pico-8 play session: hold ← + tap ❎

[t = 1 s] hold ← ~1s, tap ❎ ~2×
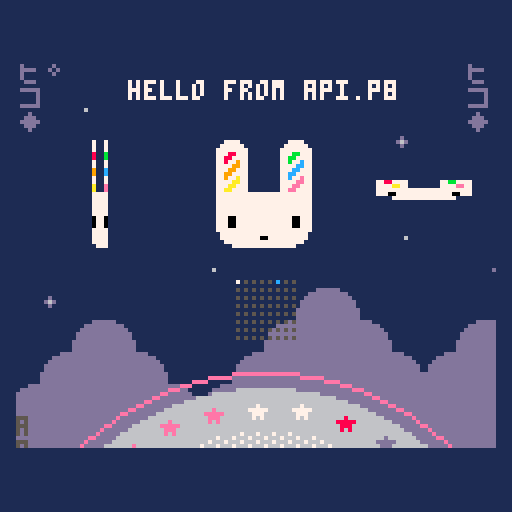
[t = 2 s] hold ← ~2s, tap ❎ ~4×
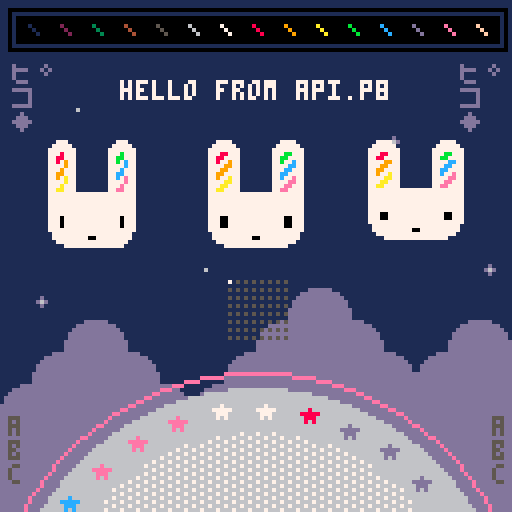
[t = 4 s] hold ← ~4s, tap ❎ ~7×
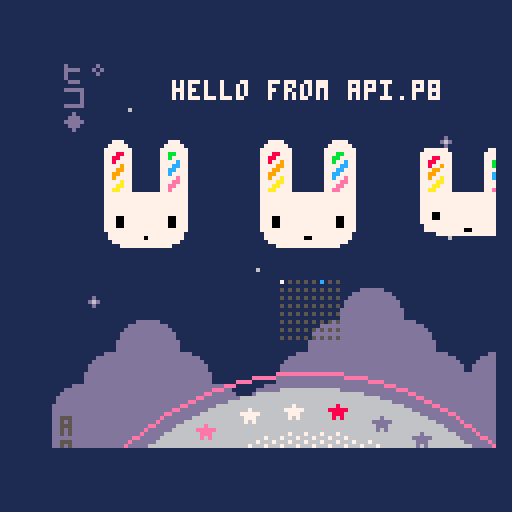
[t = 8 s] hold ← ~8s, tap ❎ ~14×
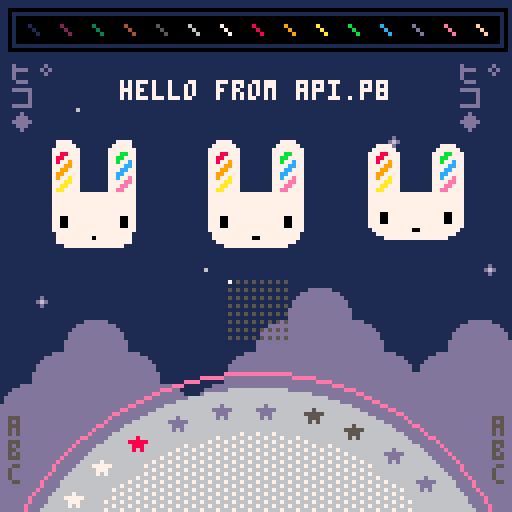

pico-8 cartridge
version 42
__lua__
-- api.p8 by zep
-- demos most api functions

-- _draw() called once per frame
function _draw()
	
	-- clear screen to dark blue
	cls(1)
	
	-- ❎: mess with camera / clipping
	camera() -- reset
	if (btn(❎)) then
	 camera(cos(t()/6)*20,0)
	 clip(4,16,120,96)--x,y,w,h
	end
	
	-- draw whole map
	map()
	
	-- circles  x,y,radius,col
	circfill(64,160,63,6)
	circ(64,160,67,14)
	
	-- with fill pattern
	fillp(░)
	circfill(64,160,52,7)
	fillp() -- reset
	
	-- rectangles x0,y0,x1,y1,col
	rectfill(4,4,124,10,0)
	rect(2,2,126,12,0)
	
	-- lines: x0,y0,x1,y1,col
	-- (palette at top)
	for i=1,15 do
	 line(i*8-1, 6, i*8+1, 8, i)
	end
	
	-- strings
 
	num=8
	str="hello "
	str..="from api.p"..num
	str_len=#str
	
	-- print: str,x,y,col
	print(str, 64-str_len*2, 20, 7)
	
	-- tables / arrays
	
	tbl={"a"} -- single element
	
	add(tbl,"b") -- add to end
	add(tbl,"d")
	add(tbl,"c")
	del(tbl,"d") --remove by value
	
	-- iterate over the table
	-- (draw letters bottom left)
	cursor(2,104,5) -- x,y,col
	foreach(tbl,print)
	
	-- another way to iterate
	cursor(123,104,5)
	for i in all(tbl) do
	 print(i)
	end
	
	-- iterate with a for loop
	-- starts at index 1! (not 0)
	tbl={"ヒ゜","コ","◆"}
	
	for i=1,#tbl do
	 print(tbl[i],2,  10+i*6,13)
	 print(tbl[i],114,10+i*6,13)
	end
	
	
	-- draw sprites
	palt(2,true) --draw transparent
	palt(0,false)--draw solid (eyes)
	spr(2,48,32,4,4)
	
	-- stretched sprites
	-- (spinning bunnys)
	
	-- w: width to draw
	-- (1 turn ever 2 seconds)
	w = cos(t()/2) * 32
	
	-- draw back sides indigo
	if (w < 0) pal(7,13)
	
	--[[
	sspr: stretch sprite
	■ first 4 parameters specify
	  the source rect (x,y,w,h)
	■ last 4 params specify the
	  rectangle to draw (x,y,w,h)
	--]]
	sspr(16,0,32,32,
	    24-w/2,32,w,32)
	-- re-use w to mean height
	-- for vertical spinning
	sspr(16,0,32,32,
	    88,48-w/2,32,w)
	
	pal() -- reset palette
	
	-- rotating star sprites
	for i=0,31 do
	
	 -- angle based on time
	 local a=(i+t()*2)/32
	 
	 -- screen position
	 sx=64 +cos(a)*57 - 4
	 sy=160+sin(a)*57 - 4
	 
	 -- grab pixels from spritesheet
	 -- to use as color
	 ssx = 64+i%16   -- x location
	 col=sget(ssx,0) -- grab it
	 
	 -- draw star in that color
	 pal(7,col) -- (remap white)
	 spr(16, sx,sy)
	 
	end
	pal() -- reset
	
	-- draw state of buttons
	for pl=0,7 do
		for b=0,7 do
		 sx=57+b*2
		 sy=70+pl*2
		 col=5
		 if (btn(b,pl)) col=b+7
		 pset(sx,sy,col)
		end
	end

end

-- _update(): called 30 fps
-- (use _update60 for 60fps)
function _update()
	
	-- button pressed: play a sfx
	if (btnp(🅾️)) then
		sfx(0)
	end
	
end

-- _init() called once at start
function _init()
	
	-- music loops every 4 patterns
	-- because the loop-back flag
	-- is set on pattern 3
	music(0)
	
	-- make a custom menu item
	menuitem(1, "play sfx", 
	 function()
	  sfx(3)
	 end
	)
	
end
__gfx__
00000000000000002222222222222222222222222222222200000dddddd00000ddd877eeecccdd55000000000000000000000000000000000000000000000000
000000000000000022222222222222222222222222222222000dddddddddd0000000000000000000000000000000000000000000000000000000000000000000
00700700000000002222222222222222222222222222222200dddddddddddd000000000000000000000000000000000000000000000000000000000000000000
0007700000000000222222777722222222222277772222220dddddddddddddd00000000000000000000000000000000000000000000000000000000000000000
0007700000000000222227777772222222222777777222220dddddddddddddd00000000000000000000000000000000000000000000000000000000000000000
007007000000000022227777777722222222777777772222dddddddddddddddd0000000000000000000000000000000000000000000000000000000000000000
000000000000000022227778877722222222777bb7772222dddddddddddddddd0000000000000000000000000000000000000000000000000000000000000000
00000000000000002222778877772222222277bb77772222dddddddddddddddd0000000000000000000000000000000000000000000000000000000000000000
00000000000000002222778779772222222277b77c772222dddddddd000000000000000000000000000000000000000000000000000000000000000000000000
0000000000000000222277779977222222227777cc772222dddddddd000000000000000000000000000000000000000000000000000000000000000000000000
000070000000000022227779977722222222777cc7772222dddddddd000000000000000000000000000000000000000000000000000000000000000000000000
00777770000000002222779977772222222277cc77772222dddddddd000000000000000000000000000000000000000000000000000000000000000000000000
0007770000000000222277977a772222222277c77e772222dddddddd000000000000000000000000000000000000000000000000000000000000000000000000
000707000000000022227777aa77222222227777ee772222dddddddd000000000000000000000000000000000000000000000000000000000000000000000000
00000000000000002222777aa77722222222777ee7772222dddddddd000000000000000000000000000000000000000000000000000000000000000000000000
0000000000000000222277aa77772222222277ee77772222dddddddd000000000000000000000000000000000000000000000000000000000000000000000000
00000000000000002222777777777777777777777777222200000000000000000000000000000000000000000000000000000000000000000000000000000000
00000000000000002222777777777777777777777777222200000000000000000000000000000000000000000000000000000000000000000000000000000000
00000000000000002222777777777777777777777777222200d00000000000000000000000000000000000000000000000000000000000000000000000000000
0000000000000000222277777777777777777777777722220d6d0000000600000000000000000000000000000000000000000000000000000000000000000000
00000000000000002222777777777777777777777777222200d00000000000000000000000000000000000000000000000000000000000000000000000000000
00000000000000002222777777777777777777777777222200000000000000000000000000000000000000000000000000000000000000000000000000000000
00000000000000002222777007777777777777700777222200000000000000000000000000000000000000000000000000000000000000000000000000000000
00000000000000002222777007777777777777700777222200000000000000000000000000000000000000000000000000000000000000000000000000000000
00000000000000002222777007777777777777700777222200000000000000000000000000000000000000000000000000000000000000000000000000000000
00000000000000002222777777777777777777777777222200000000000000000000000000000000000000000000000000000000000000000000000000000000
00000000000000002222277777777777777777777772222200000000000000000000000000000000000000000000000000000000000000000000000000000000
00000000000000002222277777777770077777777772222200000000000000000000000000000000000000000000000000000000000000000000000000000000
00000000000000002222227777777777777777777722222200000000000000000000000000000000000000000000000000000000000000000000000000000000
00000000000000002222222277777777777777772222222200000000000000000000000000000000000000000000000000000000000000000000000000000000
00000000000000002222222222222222222222222222222200000000000000000000000000000000000000000000000000000000000000000000000000000000
00000000000000002222222222222222222222222222222200000000000000000000000000000000000000000000000000000000000000000000000000000000
22222222222222222222222222222222000000000000000000000000000000000000000000000000000000000000000000000000000000000000000000000000
22222222222222222222222222222222000000000000000000000000000000000000000000000000000000000000000000000000000000000000000000000000
22222222222222222222222222222222000000000000000000000000000000000000000000000000000000000000000000000000000000000000000000000000
22222227777222222222277772222222000000000000000000000000000000000000000000000000000000000000000000000000000000000000000000000000
22222277777722222222777777222222000000000000000000000000000000000000000000000000000000000000000000000000000000000000000000000000
22222777777772222227777777722222000000000000000000000000000000000000000000000000000000000000000000000000000000000000000000000000
2222277788777222222777bb77722222000000000000000000000000000000000000000000000000000000000000000000000000000000000000000000000000
222227788777722222277bb777722222000000000000000000000000000000000000000000000000000000000000000000000000000000000000000000000000
222227787797722222277b77c7722222000000000000000000000000000000000000000000000000000000000000000000000000000000000000000000000000
22222777799772222227777cc7722222000000000000000000000000000000000000000000000000000000000000000000000000000000000000000000000000
2222277799777222222777cc77722222000000000000000000000000000000000000000000000000000000000000000000000000000000000000000000000000
222227799777722222277cc777722222000000000000000000000000000000000000000000000000000000000000000000000000000000000000000000000000
2222277977a7722222277c77e7722222000000000000000000000000000000000000000000000000000000000000000000000000000000000000000000000000
222227777aa772222227777ee7722222000000000000000000000000000000000000000000000000000000000000000000000000000000000000000000000000
22222777aa777222222777ee77722222000000000000000000000000000000000000000000000000000000000000000000000000000000000000000000000000
2222277aa777722222277ee777722222000000000000000000000000000000000000000000000000000000000000000000000000000000000000000000000000
22222777777777777777777777722222000000000000000000000000000000000000000000000000000000000000000000000000000000000000000000000000
22222777777777777777777777722222000000000000000000000000000000000000000000000000000000000000000000000000000000000000000000000000
22222777777777777777777777722222000000000000000000000000000000000000000000000000000000000000000000000000000000000000000000000000
22222777777777777777777777722222000000000000000000000000000000000000000000000000000000000000000000000000000000000000000000000000
22222777007777777777770077722222000000000000000000000000000000000000000000000000000000000000000000000000000000000000000000000000
22222777007777777777770077722222000000000000000000000000000000000000000000000000000000000000000000000000000000000000000000000000
22222777007777777777770077722222000000000000000000000000000000000000000000000000000000000000000000000000000000000000000000000000
22222777777777777777777777722222000000000000000000000000000000000000000000000000000000000000000000000000000000000000000000000000
22222277777777777777777777222222000000000000000000000000000000000000000000000000000000000000000000000000000000000000000000000000
22222277777777700777777777222222000000000000000000000000000000000000000000000000000000000000000000000000000000000000000000000000
22222227777777777777777772222222000000000000000000000000000000000000000000000000000000000000000000000000000000000000000000000000
22222222277777777777777222222222000000000000000000000000000000000000000000000000000000000000000000000000000000000000000000000000
22222222222222222222222222222222000000000000000000000000000000000000000000000000000000000000000000000000000000000000000000000000
22222222222222222222222222222222000000000000000000000000000000000000000000000000000000000000000000000000000000000000000000000000
22222222222222222222222222222222000000000000000000000000000000000000000000000000000000000000000000000000000000000000000000000000
22222222222222222222222222222222000000000000000000000000000000000000000000000000000000000000000000000000000000000000000000000000
__map__
0000000000000000000000000000000000000000000000000000000000000000000000000000000000000000000000000000000000000000000000000000000000000000000000000000000000000000000000000000000000000000000000000000000000000000000000000000000000000000000000000000000000000000
0000000000000000000000000000000000000000000000000000000000000000000000000000000000000000000000000000000000000000000000000000000000000000000000000000000000000000000000000000000000000000000000000000000000000000000000000000000000000000000000000000000000000000
0000000000000000000000000000000000000000000000000000000000000000000000000000000000000000000000000000000000000000000000000000000000000000000000000000000000000000000000000000000000000000000000000000000000000000000000000000000000000000000000000000000000000000
0000270000000000000000000000000000000000000000000000000000000000000000000000000000000000000000000000000000000000000000000000000000000000000000000000000000000000000000000000000000000000000000000000000000000000000000000000000000000000000000000000000000000000
0000000000000000000000002600000000000000000000000000000000000000000000000000000000000000000000000000000000000000000000000000000000000000000000000000000000000000000000000000000000000000000000000000000000000000000000000000000000000000000000000000000000000000
0000000000000000002700000000000000000000000000000000000000000000000000000000000000000000000000000000000000000000000000000000000000000000000000000000000000000000000000000000000000000000000000000000000000000000000000000000000000000000000000000000000000000000
0000000000000000000000000000000000000000000000000000000000000000000000000000000000000000000000000000000000000000000000000000000000000000000000000000000000000000000000000000000000000000000000000000000000000000000000000000000000000000000000000000000000000000
0000000000000000000000002700000000000000000000000000000000000000000000000000000000000000000000000000000000000000000000000000000000000000000000000000000000000000000000000000000000000000000000000000000000000000000000000000000000000000000000000000000000000000
0000000000002700000000000000002600000000000000000000000000000000000000000000000000000000000000000000000000000000000000000000000000000000000000000000000000000000000000000000000000000000000000000000000000000000000000000000000000000000000000000000000000000000
0026000000000000000607000000000000000000000000000000000000000000000000000000000000000000000000000000000000000000000000000000000000000000000000000000000000000000000000000000000000000000000000000000000000000000000000000000000000000000000000000000000000000000
0000060700000000061616070000060700000000000000000000000000000000000000000000000000000000000000000000000000000000000000000000000000000000000000000000000000000000000000000000000000000000000000000000000000000000000000000000000000000000000000000000000000000000
0006161607000006161616160706161600000000000000000000000000000000000000000000000000000000000000000000000000000000000000000000000000000000000000000000000000000000000000000000000000000000000000000000000000000000000000000000000000000000000000000000000000000000
0616161616070616161616161616161600000000000000000000000000000000000000000000000000000000000000000000000000000000000000000000000000000000000000000000000000000000000000000000000000000000000000000000000000000000000000000000000000000000000000000000000000000000
1616161616161616161616161616161600000000000000000000000000000000000000000000000000000000000000000000000000000000000000000000000000000000000000000000000000000000000000000000000000000000000000000000000000000000000000000000000000000000000000000000000000000000
1616161616161616161616161616161600000000000000000000000000000000000000000000000000000000000000000000000000000000000000000000000000000000000000000000000000000000000000000000000000000000000000000000000000000000000000000000000000000000000000000000000000000000
1616161616161616161616161616161600000000000000000000000000000000000000000000000000000000000000000000000000000000000000000000000000000000000000000000000000000000000000000000000000000000000000000000000000000000000000000000000000000000000000000000000000000000
